Dataset: Dataset (GitHub, NEC-PROJECTS-2024/CB1). Classes: normal, tumor.

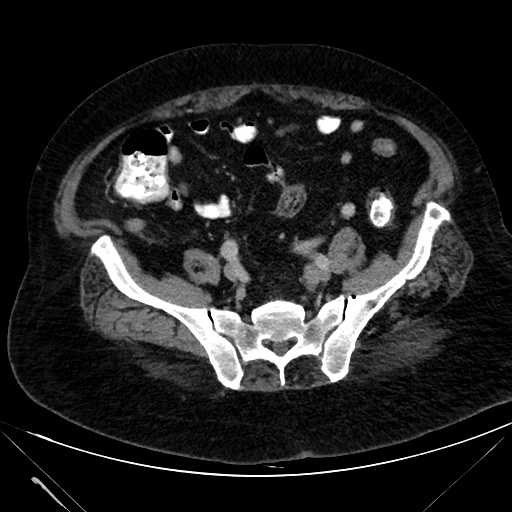
Label: tumor

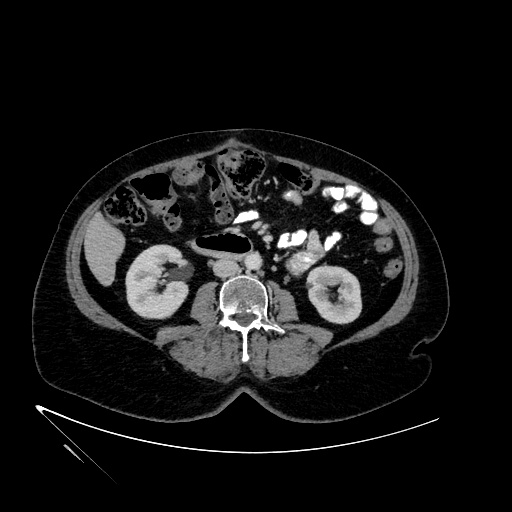
Label: normal

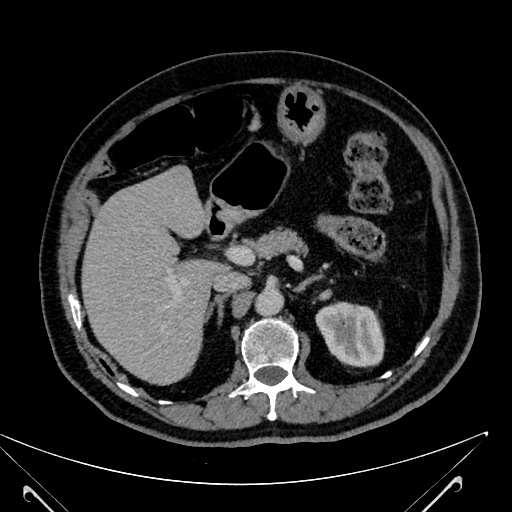
Label: normal

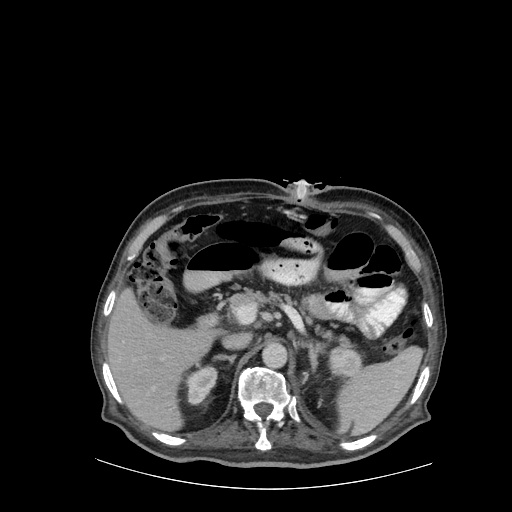
Label: tumor

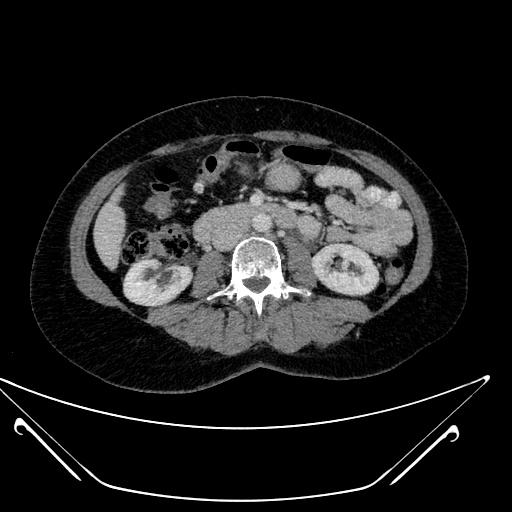
Label: normal

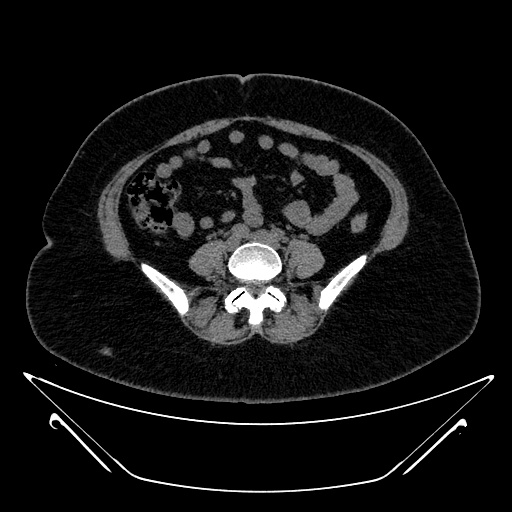
Label: tumor
